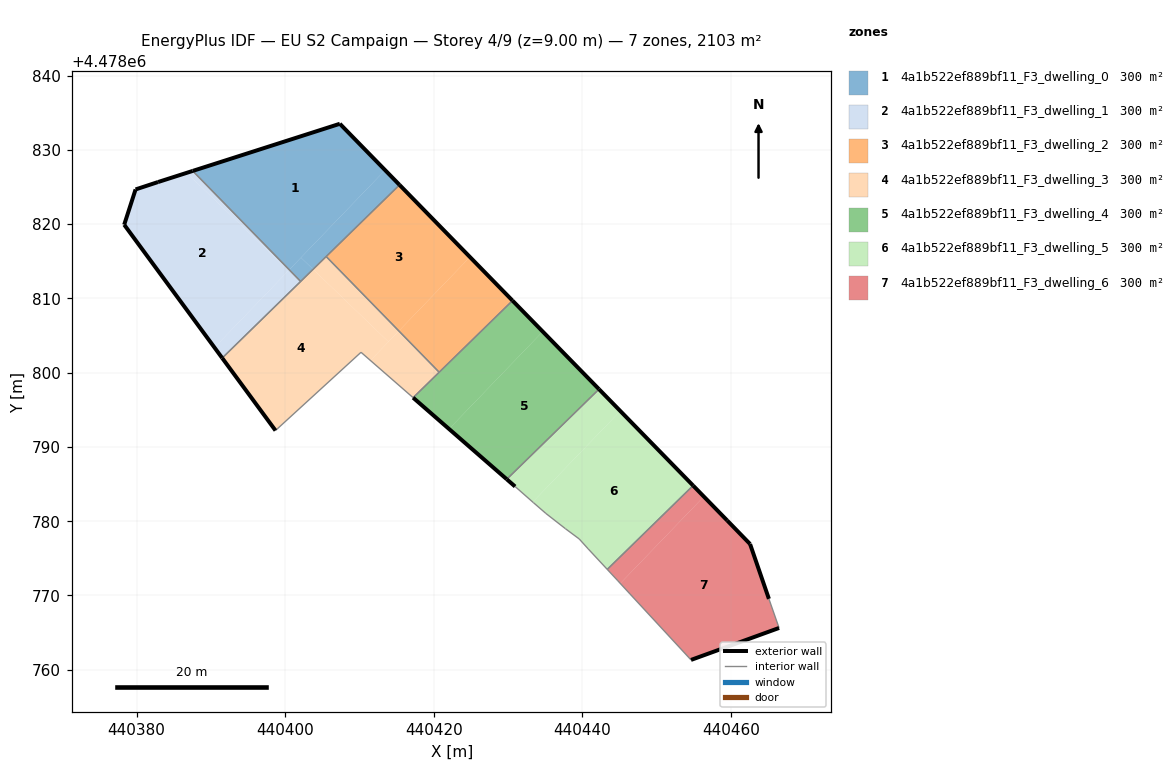
=== STOREY PLAN SPEC (per zone: floor XY polygon, exterior-wall plan segments, windows/doors) ===
zone 1: 4a1b522ef889bf11_F3_dwelling_0  (300.4 m²)
  floor: (440403.77, 4478813.91) (440402.14, 4478815.49) (440400.56, 4478813.85) (440402.09, 4478812.28)
  floor: (440415.41, 4478825.28) (440413.46, 4478827.26) (440402.14, 4478815.49) (440403.77, 4478813.91)
  floor: (440400.56, 4478813.85) (440413.46, 4478827.26) (440407.37, 4478833.50) (440387.57, 4478827.16)
  exterior wall: (440387.57, 4478827.16) – (440407.37, 4478833.50)  [20.8 m]
  exterior wall: (440407.37, 4478833.50) – (440415.41, 4478825.28)  [11.5 m]
  interior walls: 3
zone 2: 4a1b522ef889bf11_F3_dwelling_1  (300.4 m²)
  floor: (440390.49, 4478803.38) (440400.44, 4478813.72) (440386.75, 4478826.89) (440382.90, 4478825.66) (440379.87, 4478824.66) (440378.34, 4478819.91)
  floor: (440402.09, 4478812.28) (440400.56, 4478813.85) (440390.49, 4478803.38) (440391.54, 4478801.97)
  floor: (440400.44, 4478813.72) (440400.56, 4478813.85) (440387.57, 4478827.16) (440386.75, 4478826.89)
  exterior wall: (440378.34, 4478819.91) – (440379.87, 4478824.66)  [5.0 m]
  exterior wall: (440379.87, 4478824.66) – (440382.90, 4478825.66)  [3.2 m]
  exterior wall: (440382.90, 4478825.66) – (440387.57, 4478827.16)  [4.9 m]
  exterior wall: (440391.53, 4478801.97) – (440378.34, 4478819.91)  [22.3 m]
  interior walls: 2
zone 3: 4a1b522ef889bf11_F3_dwelling_2  (300.5 m²)
  floor: (440415.31, 4478805.61) (440424.89, 4478815.57) (440415.41, 4478825.28) (440405.53, 4478815.63)
  floor: (440430.62, 4478809.70) (440424.89, 4478815.57) (440415.31, 4478805.61) (440420.74, 4478800.06)
  exterior wall: (440415.41, 4478825.28) – (440430.62, 4478809.70)  [21.8 m]
  interior walls: 3
zone 4: 4a1b522ef889bf11_F3_dwelling_3  (300.4 m²)
  floor: (440411.49, 4478801.64) (440413.91, 4478804.16) (440403.77, 4478813.91) (440391.54, 4478801.97) (440398.71, 4478792.21) (440410.22, 4478802.74)
  floor: (440413.91, 4478804.16) (440415.31, 4478805.61) (440405.53, 4478815.63) (440403.77, 4478813.91)
  floor: (440420.74, 4478800.06) (440415.31, 4478805.61) (440411.49, 4478801.64) (440417.24, 4478796.63)
  exterior wall: (440398.71, 4478792.21) – (440391.53, 4478801.97)  [12.1 m]
  interior walls: 6
zone 5: 4a1b522ef889bf11_F3_dwelling_4  (300.4 m²)
  floor: (440422.07, 4478792.42) (440434.68, 4478805.53) (440430.62, 4478809.70) (440417.24, 4478796.63)
  floor: (440442.26, 4478797.77) (440434.68, 4478805.53) (440422.07, 4478792.42) (440429.84, 4478785.65)
  exterior wall: (440430.62, 4478809.70) – (440442.26, 4478797.77)  [16.7 m]
  exterior wall: (440429.84, 4478785.65) – (440417.23, 4478796.63)  [16.7 m]
  interior walls: 3
zone 6: 4a1b522ef889bf11_F3_dwelling_5  (300.4 m²)
  floor: (440433.34, 4478782.58) (440445.13, 4478794.84) (440442.26, 4478797.77) (440429.84, 4478785.65) (440430.96, 4478784.67)
  floor: (440454.93, 4478784.80) (440445.13, 4478794.84) (440433.34, 4478782.58) (440433.45, 4478782.49) (440435.11, 4478781.04) (440437.74, 4478778.99) (440439.60, 4478777.61) (440440.79, 4478776.29) (440443.37, 4478773.51)
  exterior wall: (440430.96, 4478784.67) – (440429.84, 4478785.65)  [1.5 m]
  exterior wall: (440442.26, 4478797.77) – (440454.93, 4478784.80)  [18.1 m]
  interior walls: 8
zone 7: 4a1b522ef889bf11_F3_dwelling_6  (300.4 m²)
  floor: (440445.12, 4478771.63) (440456.37, 4478783.32) (440454.93, 4478784.80) (440443.37, 4478773.51) (440444.79, 4478771.99)
  floor: (440466.50, 4478765.63) (440465.13, 4478769.55) (440462.60, 4478776.93) (440459.51, 4478780.11) (440456.37, 4478783.32) (440445.12, 4478771.63) (440446.44, 4478770.20) (440454.65, 4478761.33)
  exterior wall: (440466.50, 4478765.63) – (440454.65, 4478761.33)  [12.6 m]
  exterior wall: (440454.93, 4478784.80) – (440459.51, 4478780.11)  [6.6 m]
  exterior wall: (440459.51, 4478780.11) – (440462.60, 4478776.93)  [4.4 m]
  exterior wall: (440462.60, 4478776.93) – (440465.13, 4478769.55)  [7.8 m]
  interior walls: 5

=== DERIVED (storey summary) ===
Building: EU S2 Campaign
Storey: 4 of 9  (floor level z = 9.00 m)
Storey gross floor area: 2103.1 m²
Zones on this storey: 7
  - 4a1b522ef889bf11_F3_dwelling_0: floor 300.4 m²; exterior wall 32.3 m (96.9 m²); WWR 0.0%
  - 4a1b522ef889bf11_F3_dwelling_1: floor 300.4 m²; exterior wall 35.4 m (106.1 m²); WWR 0.0%
  - 4a1b522ef889bf11_F3_dwelling_2: floor 300.5 m²; exterior wall 21.8 m (65.3 m²); WWR 0.0%
  - 4a1b522ef889bf11_F3_dwelling_3: floor 300.4 m²; exterior wall 12.1 m (36.3 m²); WWR 0.0%
  - 4a1b522ef889bf11_F3_dwelling_4: floor 300.4 m²; exterior wall 33.4 m (100.2 m²); WWR 0.0%
  - 4a1b522ef889bf11_F3_dwelling_5: floor 300.4 m²; exterior wall 19.6 m (58.9 m²); WWR 0.0%
  - 4a1b522ef889bf11_F3_dwelling_6: floor 300.4 m²; exterior wall 31.4 m (94.2 m²); WWR 0.0%
Zone adjacency (shared interzone walls):
  - 4a1b522ef889bf11_F3_dwelling_0 ↔ 4a1b522ef889bf11_F3_dwelling_1
  - 4a1b522ef889bf11_F3_dwelling_0 ↔ 4a1b522ef889bf11_F3_dwelling_2
  - 4a1b522ef889bf11_F3_dwelling_0 ↔ 4a1b522ef889bf11_F3_dwelling_3
  - 4a1b522ef889bf11_F3_dwelling_1 ↔ 4a1b522ef889bf11_F3_dwelling_3
  - 4a1b522ef889bf11_F3_dwelling_2 ↔ 4a1b522ef889bf11_F3_dwelling_3
  - 4a1b522ef889bf11_F3_dwelling_2 ↔ 4a1b522ef889bf11_F3_dwelling_4
  - 4a1b522ef889bf11_F3_dwelling_3 ↔ 4a1b522ef889bf11_F3_dwelling_4
  - 4a1b522ef889bf11_F3_dwelling_4 ↔ 4a1b522ef889bf11_F3_dwelling_5
  - 4a1b522ef889bf11_F3_dwelling_5 ↔ 4a1b522ef889bf11_F3_dwelling_6